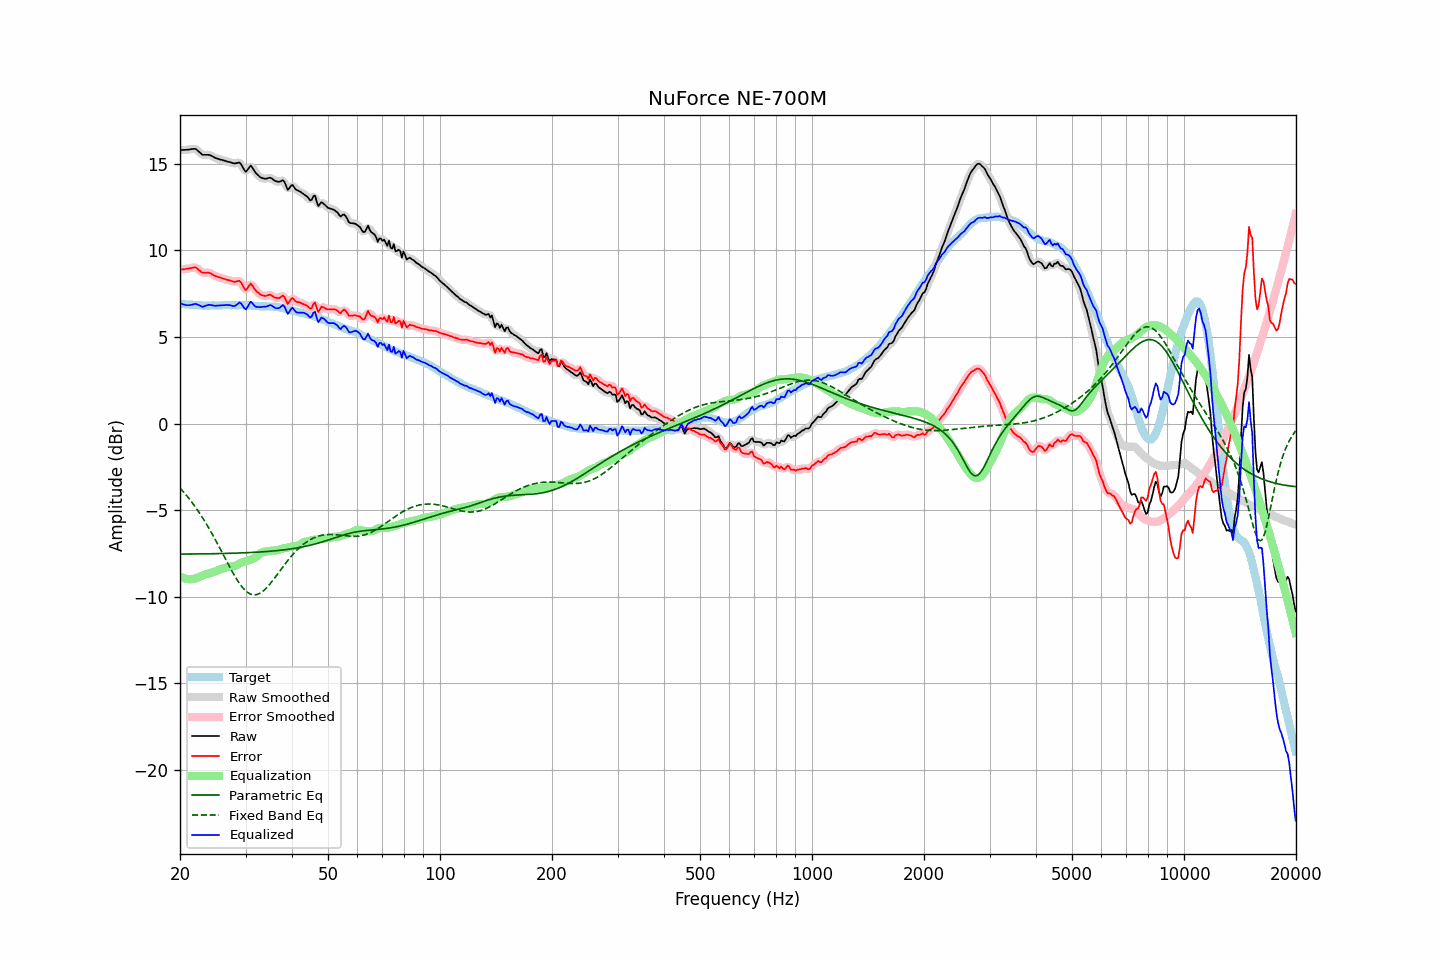

The file beside this chart, header and first rows:
frequency, raw, error, smoothed, error_smoothed, equalization, parametric_eq, fixed_band_eq, equalized_raw, equalized_smoothed, target
20.00, 15.79, 8.88, 15.80, 8.88, -8.83, -7.55, -3.73, 6.96, 6.96, 6.92
20.20, 15.80, 8.90, 15.80, 8.89, -8.88, -7.55, -3.83, 6.92, 6.92, 6.91
20.40, 15.80, 8.91, 15.81, 8.91, -8.92, -7.55, -3.93, 6.88, 6.88, 6.89
20.61, 15.81, 8.92, 15.81, 8.92, -8.95, -7.54, -4.04, 6.86, 6.86, 6.89
20.81, 15.81, 8.94, 15.82, 8.94, -8.98, -7.54, -4.15, 6.84, 6.84, 6.87
21.02, 15.82, 8.95, 15.83, 8.95, -8.99, -7.54, -4.26, 6.83, 6.84, 6.87
21.23, 15.83, 8.97, 15.84, 8.97, -9.00, -7.54, -4.38, 6.84, 6.84, 6.86
21.44, 15.85, 8.98, 15.85, 8.99, -8.99, -7.54, -4.50, 6.86, 6.86, 6.87
21.66, 15.86, 9.00, 15.87, 9.01, -8.99, -7.54, -4.62, 6.88, 6.88, 6.86
21.87, 15.87, 9.02, 15.87, 9.02, -8.97, -7.54, -4.75, 6.90, 6.90, 6.85
22.09, 15.85, 9.01, 15.84, 8.99, -8.94, -7.54, -4.88, 6.91, 6.90, 6.84
22.31, 15.77, 8.93, 15.78, 8.94, -8.90, -7.54, -5.02, 6.87, 6.87, 6.84
22.54, 15.69, 8.85, 15.69, 8.85, -8.86, -7.54, -5.15, 6.82, 6.82, 6.83
22.76, 15.60, 8.77, 15.60, 8.78, -8.82, -7.53, -5.29, 6.78, 6.78, 6.83
22.99, 15.52, 8.70, 15.55, 8.73, -8.79, -7.53, -5.44, 6.74, 6.76, 6.82
23.22, 15.52, 8.72, 15.52, 8.70, -8.75, -7.53, -5.59, 6.78, 6.77, 6.81
23.45, 15.52, 8.71, 15.52, 8.71, -8.72, -7.53, -5.74, 6.81, 6.80, 6.82
23.69, 15.52, 8.72, 15.53, 8.72, -8.69, -7.53, -5.89, 6.84, 6.84, 6.81
23.92, 15.52, 8.72, 15.52, 8.70, -8.66, -7.53, -6.05, 6.86, 6.85, 6.81
24.16, 15.49, 8.68, 15.49, 8.67, -8.64, -7.53, -6.21, 6.85, 6.85, 6.82
24.40, 15.44, 8.62, 15.45, 8.62, -8.61, -7.52, -6.38, 6.83, 6.83, 6.83
24.65, 15.39, 8.57, 15.40, 8.57, -8.58, -7.52, -6.55, 6.81, 6.81, 6.83
24.89, 15.34, 8.52, 15.35, 8.52, -8.54, -7.52, -6.72, 6.80, 6.81, 6.82
25.14, 15.31, 8.49, 15.31, 8.49, -8.50, -7.52, -6.89, 6.81, 6.81, 6.82
25.39, 15.28, 8.46, 15.28, 8.46, -8.46, -7.52, -7.06, 6.82, 6.82, 6.82
25.65, 15.25, 8.43, 15.26, 8.43, -8.43, -7.51, -7.24, 6.83, 6.83, 6.82
25.91, 15.23, 8.40, 15.23, 8.40, -8.40, -7.51, -7.42, 6.84, 6.83, 6.83
26.16, 15.20, 8.36, 15.21, 8.37, -8.37, -7.51, -7.60, 6.84, 6.84, 6.84
26.43, 15.18, 8.35, 15.18, 8.34, -8.34, -7.51, -7.77, 6.85, 6.84, 6.84
26.69, 15.15, 8.32, 15.15, 8.32, -8.31, -7.51, -7.95, 6.85, 6.85, 6.84
26.96, 15.12, 8.29, 15.13, 8.29, -8.28, -7.50, -8.13, 6.84, 6.85, 6.84
27.23, 15.10, 8.27, 15.10, 8.26, -8.27, -7.50, -8.30, 6.84, 6.83, 6.84
27.50, 15.07, 8.24, 15.07, 8.23, -8.26, -7.50, -8.47, 6.81, 6.81, 6.84
27.77, 15.04, 8.20, 15.05, 8.21, -8.26, -7.50, -8.64, 6.79, 6.79, 6.84
28.05, 15.02, 8.18, 15.04, 8.20, -8.24, -7.49, -8.80, 6.79, 6.80, 6.84
28.33, 15.04, 8.21, 15.05, 8.22, -8.20, -7.49, -8.96, 6.84, 6.85, 6.83
28.62, 15.06, 8.23, 15.07, 8.24, -8.15, -7.49, -9.10, 6.92, 6.93, 6.83
28.90, 15.08, 8.24, 15.05, 8.22, -8.09, -7.48, -9.24, 6.99, 6.96, 6.84
29.19, 14.98, 8.15, 14.96, 8.13, -8.04, -7.48, -9.37, 6.94, 6.92, 6.84
29.48, 14.81, 7.98, 14.81, 7.97, -8.01, -7.48, -9.48, 6.81, 6.80, 6.84
29.78, 14.65, 7.81, 14.66, 7.82, -7.98, -7.47, -9.59, 6.66, 6.68, 6.83
30.08, 14.55, 7.70, 14.60, 7.77, -7.95, -7.47, -9.68, 6.59, 6.65, 6.84
30.38, 14.66, 7.83, 14.67, 7.84, -7.92, -7.46, -9.76, 6.74, 6.75, 6.83
30.68, 14.78, 7.96, 14.78, 7.95, -7.89, -7.46, -9.81, 6.89, 6.89, 6.82
30.99, 14.90, 8.09, 14.84, 8.02, -7.86, -7.45, -9.86, 7.04, 6.97, 6.82
31.30, 14.79, 7.98, 14.78, 7.98, -7.83, -7.45, -9.89, 6.95, 6.95, 6.81
31.61, 14.63, 7.83, 14.66, 7.86, -7.79, -7.45, -9.90, 6.84, 6.86, 6.80
31.93, 14.50, 7.70, 14.51, 7.72, -7.74, -7.44, -9.89, 6.76, 6.77, 6.79
32.24, 14.39, 7.60, 14.39, 7.61, -7.66, -7.43, -9.88, 6.73, 6.73, 6.79
32.57, 14.32, 7.54, 14.30, 7.52, -7.58, -7.43, -9.84, 6.74, 6.73, 6.78
32.89, 14.22, 7.45, 14.24, 7.46, -7.50, -7.42, -9.79, 6.73, 6.74, 6.78
33.22, 14.18, 7.41, 14.19, 7.41, -7.44, -7.42, -9.73, 6.74, 6.74, 6.77
33.55, 14.16, 7.39, 14.16, 7.38, -7.41, -7.41, -9.66, 6.75, 6.74, 6.77
33.89, 14.14, 7.37, 14.15, 7.38, -7.40, -7.40, -9.57, 6.75, 6.75, 6.78
34.23, 14.15, 7.39, 14.16, 7.40, -7.39, -7.40, -9.48, 6.76, 6.77, 6.77
34.57, 14.18, 7.42, 14.18, 7.42, -7.38, -7.39, -9.38, 6.81, 6.81, 6.76
34.92, 14.20, 7.44, 14.19, 7.43, -7.36, -7.38, -9.27, 6.84, 6.83, 6.76
35.27, 14.17, 7.40, 14.16, 7.40, -7.35, -7.37, -9.15, 6.82, 6.81, 6.77
35.62, 14.09, 7.34, 14.10, 7.34, -7.34, -7.37, -9.03, 6.75, 6.76, 6.75
35.97, 14.02, 7.27, 14.04, 7.29, -7.34, -7.36, -8.91, 6.68, 6.70, 6.75
... 635 more rows
